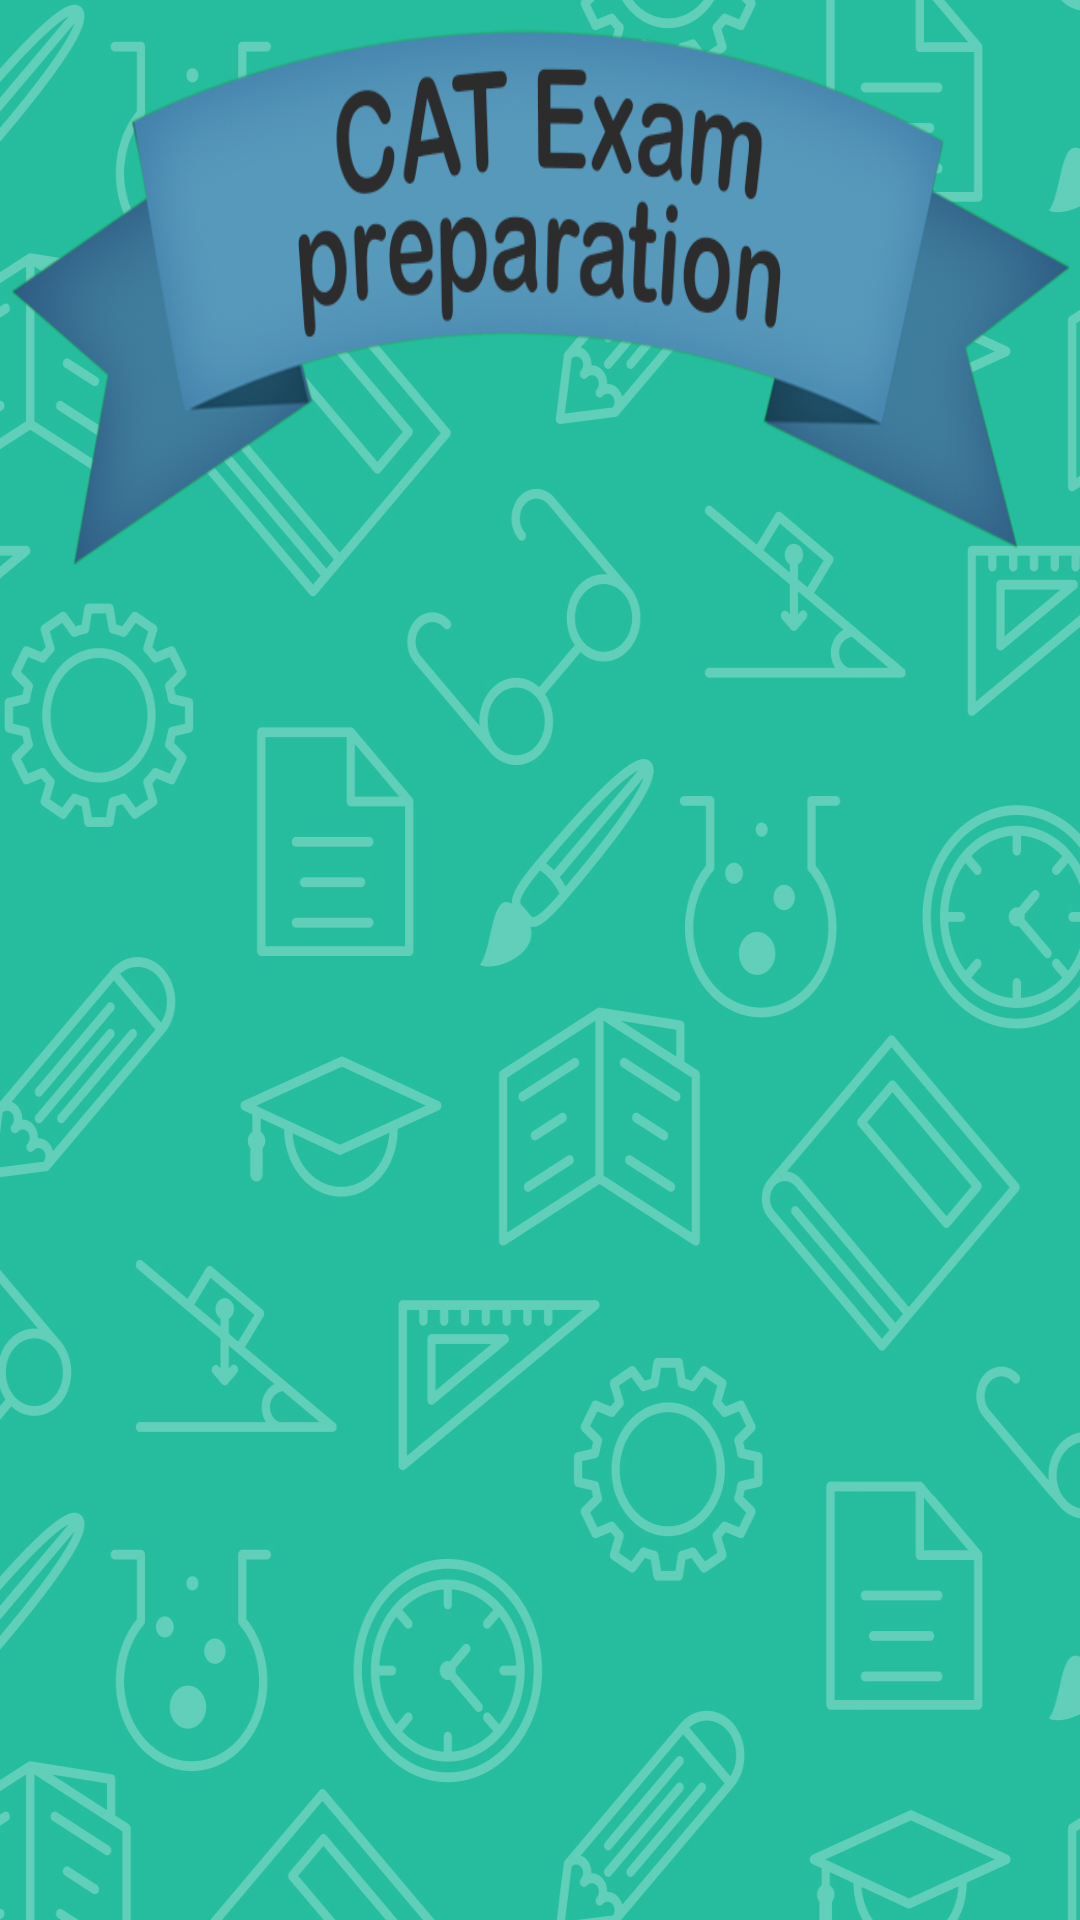

Android layout source for this screen:
<!-- AndroidManifest.xml: application theme AppTheme.NoActionBar.NoActionBar -->
<!-- res/layout/activity_paper.xml -->
<?xml version="1.0" encoding="utf-8"?>
<layout xmlns:android="http://schemas.android.com/apk/res/android"
    xmlns:app="http://schemas.android.com/apk/res-auto"
    xmlns:tools="http://schemas.android.com/tools">

    <data>

        <variable
            name="clickListener"
            type="com.catexam.app.activity.QuizActivity.EventHandler" />

    </data>

    <androidx.constraintlayout.widget.ConstraintLayout
        android:layout_width="match_parent"
        android:layout_height="match_parent"
        android:background="@drawable/screen2"
        android:paddingTop="@dimen/_24sdp">

        <ImageView
            android:id="@+id/iv_cat"
            android:layout_width="match_parent"
            android:layout_height="200dp"
            android:background="@drawable/study"
            android:contentDescription="@string/app_name"
            android:scaleType="fitXY"
            app:layout_constraintEnd_toEndOf="parent"
            app:layout_constraintStart_toStartOf="parent"
            app:layout_constraintTop_toTopOf="parent" />

        <androidx.recyclerview.widget.RecyclerView
            android:id="@+id/rv_paper"
            android:layout_width="0dp"
            android:layout_height="0dp"
            android:padding="5dp"
            app:layout_constraintBottom_toBottomOf="parent"
            app:layout_constraintEnd_toEndOf="parent"
            app:layout_constraintStart_toStartOf="parent"
            app:layout_constraintTop_toBottomOf="@+id/iv_cat" />
    </androidx.constraintlayout.widget.ConstraintLayout>
</layout>
<!-- resources referenced by this layout -->
<resources>
  <!-- drawable screen2: jpg bitmap (drawable, 547556 bytes) -->
  <!-- drawable study: png bitmap (drawable, 187932 bytes) -->
  <string name="app_name">Cat Exam Preparation</string>
  <style name="AppTheme.NoActionBar.NoActionBar">
          <item name="windowActionBar">false</item>
          <item name="windowNoTitle">true</item>
      </style>
</resources>
